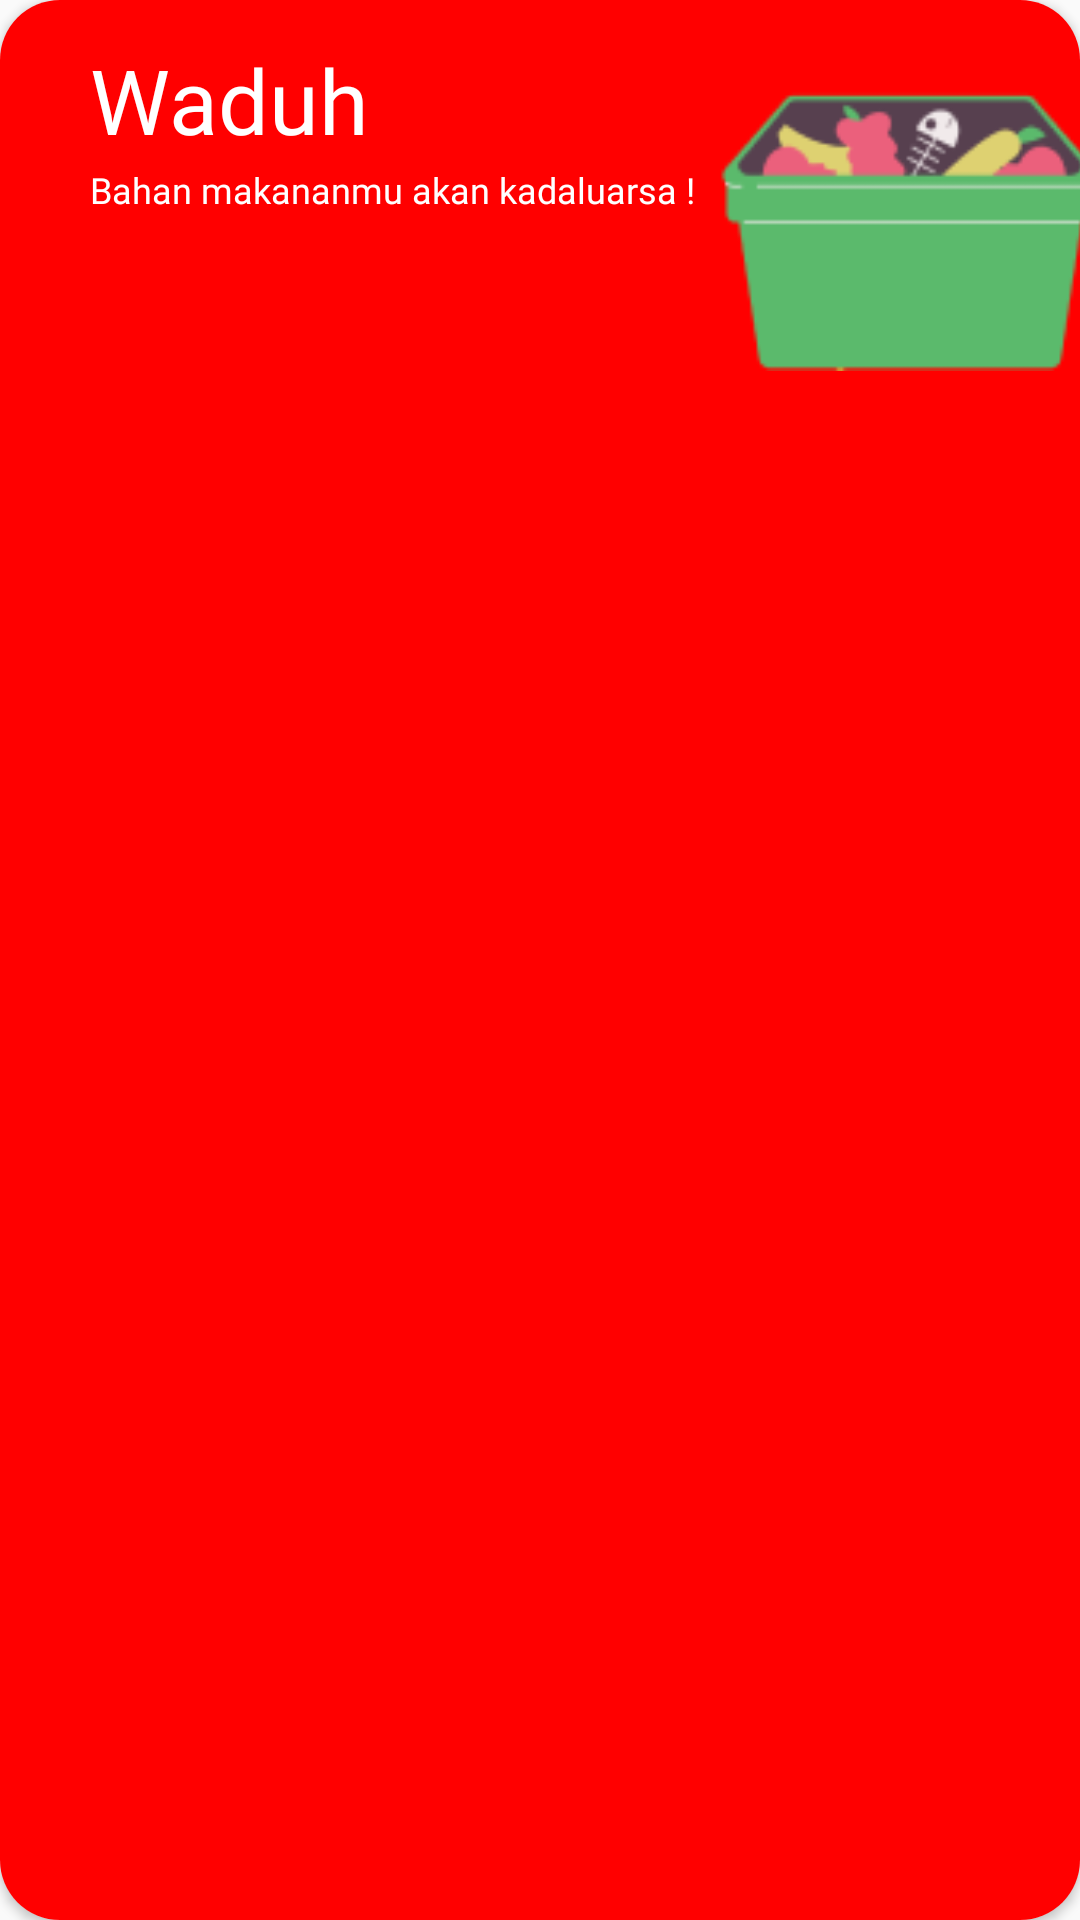

Produce the Android XML layout that renders to this screen, including the resource entries it uses.
<!-- AndroidManifest.xml: application theme Theme.Exless -->
<!-- res/layout/pemberitahuan_expired.xml -->
<?xml version="1.0" encoding="utf-8"?>
<LinearLayout xmlns:android="http://schemas.android.com/apk/res/android"
    android:layout_width="350dp"
    android:layout_height="100dp"
    xmlns:app="http://schemas.android.com/apk/res-auto"
    android:layout_marginVertical="10dp"
    android:layout_marginHorizontal="30dp"
    android:id="@+id/pemberitahuan_expired">

    <androidx.cardview.widget.CardView
        android:layout_width="match_parent"
        android:layout_height="match_parent"
        app:cardCornerRadius="20dp">
        <LinearLayout
            android:layout_width="match_parent"
            android:layout_height="match_parent"
            android:background="@color/red"/>
        <LinearLayout
            android:layout_width="wrap_content"
            android:layout_height="wrap_content"
            android:layout_marginLeft="30dp">
            <ImageView
                android:layout_width="200dp"
                android:layout_height="130dp"
                android:layout_marginLeft="200dp"
                android:src="@drawable/pemberitahuanexpired" />
        </LinearLayout>
        <RelativeLayout
            android:layout_width="match_parent"
            android:layout_height="match_parent">
            <TextView
                android:layout_width="wrap_content"
                android:layout_height="wrap_content"
                android:text="Waduh"
                android:fontFamily="@font/bold"
                android:textColor="@color/white"
                android:textSize="30dp"
                android:layout_marginLeft="30dp"
                android:layout_marginTop="13dp"/>
            <TextView
                android:layout_width="wrap_content"
                android:layout_height="wrap_content"
                android:text="Bahan makananmu akan kadaluarsa !"
                android:fontFamily="@font/semibold"
                android:textColor="@color/white"
                android:textSize="12dp"
                android:layout_marginLeft="30dp"
                android:layout_marginTop="55dp"/>

        </RelativeLayout>
    </androidx.cardview.widget.CardView>
</LinearLayout>
<!-- resources referenced by this layout -->
<resources>
  <color name="red">#FF0000</color>
  <color name="white">#FFFFFFFF</color>
  <!-- drawable pemberitahuanexpired: png bitmap (drawable, 4908 bytes) -->
  <style name="Theme.Exless" parent="Theme.AppCompat.DayNight.NoActionBar">
          
          <item name="colorPrimary">@color/white</item>
          <item name="colorPrimaryVariant">@color/white</item>
          <item name="colorOnPrimary">@color/white</item>
          
          <item name="colorSecondary">@color/teal_200</item>
          <item name="colorSecondaryVariant">@color/teal_700</item>
          <item name="colorOnSecondary">@color/black</item>
          
          <item name="android:statusBarColor">?attr/colorPrimaryVariant</item>
          
      </style>
  <color name="teal_200">#FF03DAC5</color>
  <color name="teal_700">#FF018786</color>
  <color name="black">#000000</color>
</resources>
